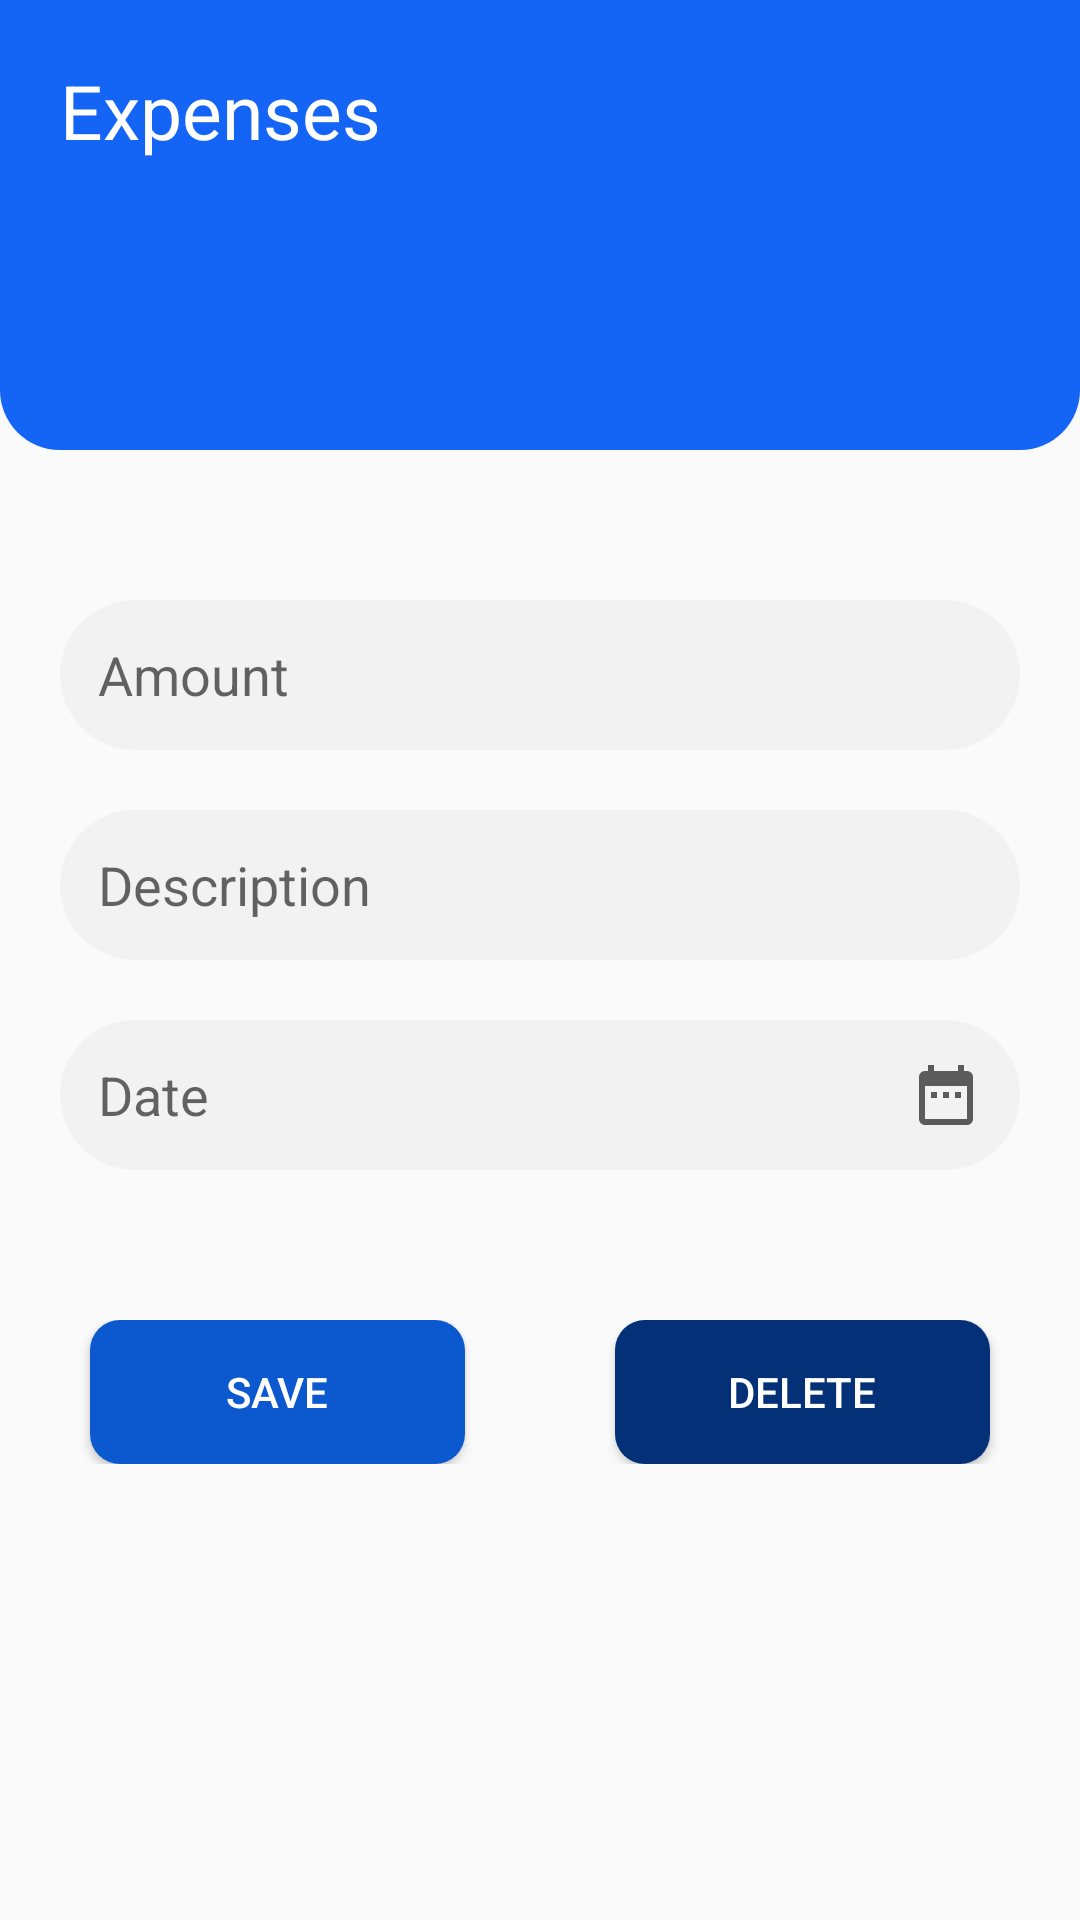

Android layout source for this screen:
<!-- AndroidManifest.xml: application theme Theme.Spendee -->
<!-- res/layout/activity_expense_ae.xml -->
<?xml version="1.0" encoding="utf-8"?>
<LinearLayout xmlns:android="http://schemas.android.com/apk/res/android"
    xmlns:app="http://schemas.android.com/apk/res-auto"
    xmlns:tools="http://schemas.android.com/tools"
    android:layout_width="match_parent"
    android:layout_height="match_parent"
    android:orientation="vertical"
    tools:context=".activity.expense.ExpenseActivity">


    <LinearLayout
        android:layout_width="match_parent"
        android:layout_height="150dp"
        android:layout_marginBottom="20dp"
        android:background="@drawable/header_background"
        android:orientation="vertical">

        <TextView
            android:id="@+id/expenseAeTitle"
            android:layout_width="wrap_content"
            android:layout_height="wrap_content"
            android:layout_marginStart="20dp"
            android:layout_marginTop="20dp"
            android:text="@string/expenses"
            android:textColor="@color/white"
            android:textSize="25sp" />
    </LinearLayout>


    <LinearLayout
        android:layout_width="match_parent"
        android:layout_height="wrap_content"
        android:layout_marginStart="20dp"
        android:layout_marginTop="30dp"
        android:layout_marginEnd="20dp"
        android:orientation="vertical">

        <EditText
            android:id="@+id/expenseAmountEditText"
            android:layout_width="match_parent"
            android:layout_height="wrap_content"
            android:layout_marginBottom="20dp"
            android:background="@drawable/edit_text_shep"
            android:hint="@string/amount"
            android:importantForAutofill="no"
            android:inputType="numberDecimal"
            android:padding="12.5dp" />

        <EditText
            android:id="@+id/expenseDescriptionEditText"
            android:layout_width="match_parent"
            android:layout_height="wrap_content"
            android:layout_marginBottom="20dp"
            android:background="@drawable/edit_text_shep"
            android:hint="@string/description"
            android:importantForAutofill="no"
            android:inputType="text"
            android:padding="12.5dp" />

        <EditText
            android:id="@+id/expensesDateEditText"
            android:layout_width="match_parent"
            android:layout_height="wrap_content"
            android:layout_marginBottom="20dp"
            android:background="@drawable/edit_text_shep"
            android:hint="@string/date"
            android:importantForAutofill="no"
            android:focusableInTouchMode="false"
            android:inputType="date"
            android:drawableEnd="@drawable/ic_date"
            android:padding="12.5dp" />
    </LinearLayout>

    <LinearLayout
        android:layout_width="match_parent"
        android:layout_height="wrap_content"
        android:layout_marginTop="30dp"
        android:orientation="horizontal">

        <Button
            android:id="@+id/expenseSaveButton"
            android:layout_width="0dp"
            android:layout_height="wrap_content"
            android:layout_marginStart="30dp"
            android:layout_marginEnd="10dp"
            android:layout_weight="1"
            android:text="@string/save"
            android:textColor="@color/white"
            android:background="@drawable/save_button"
            tools:ignore="ButtonStyle" />
        <Button
            android:id="@+id/expenseDeleteButton"
            android:layout_width="0dp"
            android:layout_height="wrap_content"
            android:layout_marginStart="40dp"
            android:layout_marginEnd="30dp"
            android:layout_weight="1"
            android:textColor="@color/white"
            android:text="@string/delete"
            android:background="@drawable/delete_button"
            tools:ignore="ButtonStyle" />



    </LinearLayout>

</LinearLayout>
<!-- resources referenced by this layout -->
<resources>
  <color name="white">#FFFFFFFF</color>
  <!-- drawable delete_button (drawable) -->
  <?xml version="1.0" encoding="utf-8"?>
  <shape xmlns:android="http://schemas.android.com/apk/res/android"
      android:shape="rectangle" >
  
      <corners android:radius="10dp" />
      <solid android:color="@color/delete_button_color"  />
  
  </shape>
  <!-- drawable edit_text_shep (drawable) -->
  <?xml version="1.0" encoding="utf-8"?>
  <shape xmlns:android="http://schemas.android.com/apk/res/android"
      android:shape="rectangle">
      <corners android:radius="50dp" />
      <size android:height="50dp" />
      <solid android:color="#f2f2f2" />
  </shape>
  <!-- drawable header_background (drawable) -->
  <?xml version="1.0" encoding="utf-8"?>
  <shape xmlns:android="http://schemas.android.com/apk/res/android"
      android:shape="rectangle">
      <corners android:bottomLeftRadius="20dip" android:bottomRightRadius="20dip" />
      <solid android:color="@color/header_color" />
      <stroke android:width="0dp" android:color="@color/white" />
  </shape>
  <!-- drawable ic_date (drawable-anydpi) -->
  <vector xmlns:android="http://schemas.android.com/apk/res/android"
      android:width="24dp"
      android:height="24dp"
      android:viewportWidth="24"
      android:viewportHeight="24"
      android:tint="#343434"
      android:alpha="0.8">
    <path
        android:fillColor="@android:color/white"
        android:pathData="M9,11L7,11v2h2v-2zM13,11h-2v2h2v-2zM17,11h-2v2h2v-2zM19,4h-1L18,2h-2v2L8,4L8,2L6,2v2L5,4c-1.11,0 -1.99,0.9 -1.99,2L3,20c0,1.1 0.89,2 2,2h14c1.1,0 2,-0.9 2,-2L21,6c0,-1.1 -0.9,-2 -2,-2zM19,20L5,20L5,9h14v11z"/>
  </vector>
  <!-- drawable save_button (drawable) -->
  <?xml version="1.0" encoding="utf-8"?>
  <shape xmlns:android="http://schemas.android.com/apk/res/android"
      android:shape="rectangle" >
  
      <corners android:radius="10dp" />
      <solid android:color="@color/save_button_color" />
  
  </shape>
  <string name="amount">Amount</string>
  <string name="date">Date</string>
  <string name="delete">Delete</string>
  <string name="description">Description</string>
  <string name="expenses">Expenses</string>
  <string name="save">Save</string>
  <style name="Theme.Spendee" parent="Theme.AppCompat.Light.NoActionBar">
          
          <item name="colorPrimary">@color/purple_500</item>
          <item name="colorPrimaryVariant">@color/purple_700</item>
          <item name="colorOnPrimary">@color/white</item>
          
          <item name="colorSecondary">@color/teal_200</item>
          <item name="colorSecondaryVariant">@color/teal_700</item>
          <item name="colorOnSecondary">@color/black</item>
          
          <item name="android:statusBarColor" tools:targetApi="l">?attr/colorPrimaryVariant</item>
          
  
      </style>
  <color name="delete_button_color">#033076</color>
  <color name="header_color">#1464f6</color>
  <color name="save_button_color">#0c59cf</color>
  <color name="purple_500">#FF6200EE</color>
  <color name="purple_700">#FF3700B3</color>
  <color name="teal_200">#FF03DAC5</color>
  <color name="teal_700">#FF018786</color>
  <color name="black">#FF000000</color>
</resources>
